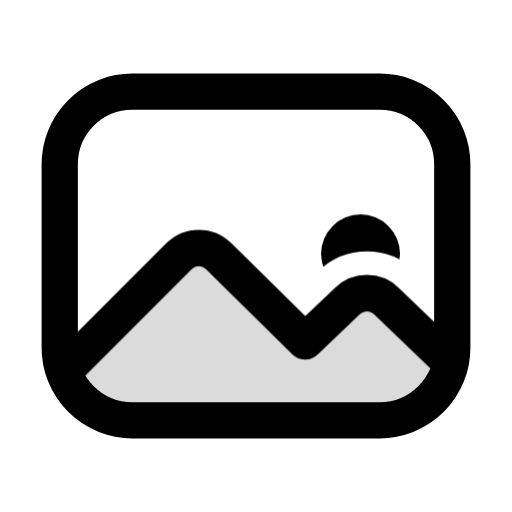
t = 0.00 s
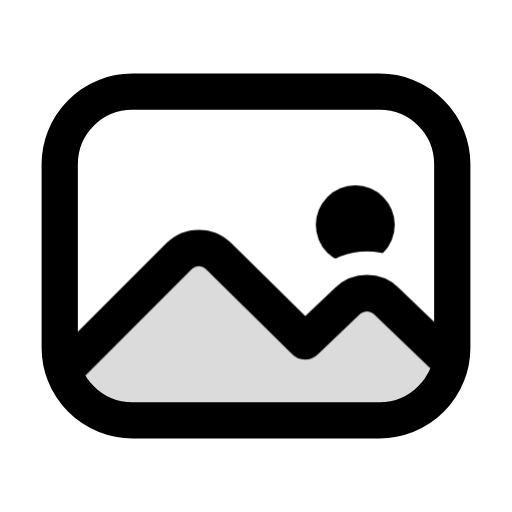
t = 0.08 s
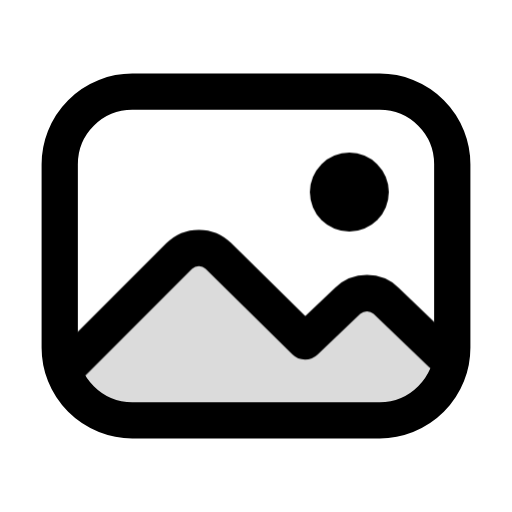
t = 0.16 s
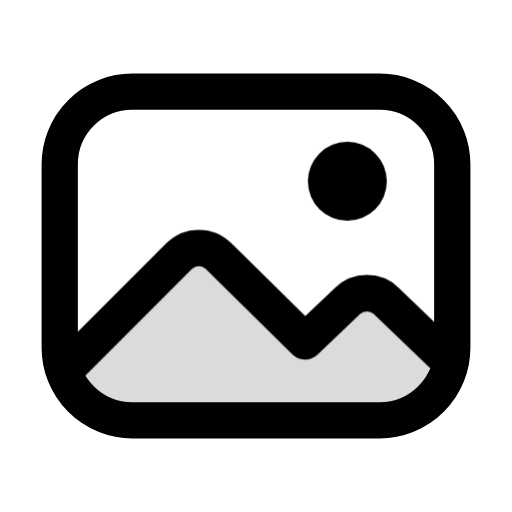
t = 0.22 s
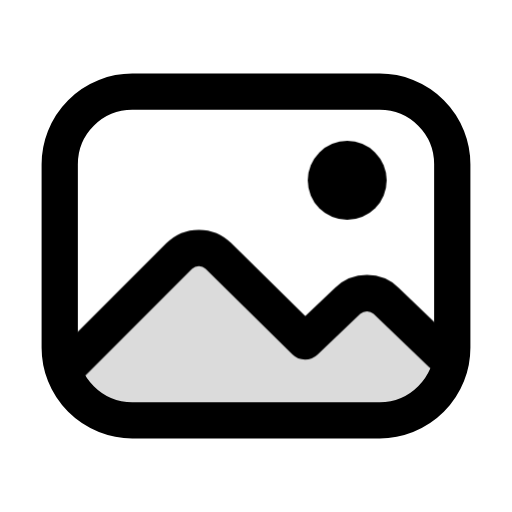
t = 0.34 s
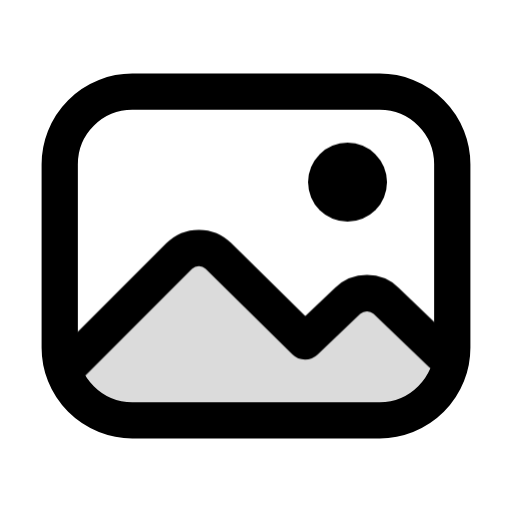
t = 0.40 s

The animated SVG that drew these frames (rendered in a browser with its animation timeline set to each time). Animation: 2 CSS @keyframes rules; one cycle of 0.40 s.

<svg xmlns="http://www.w3.org/2000/svg" class="mu-icon mu-ic-image" width="24" height="24" viewBox="0 0 24 24">
<!-- MetalUI icon: Image. Hover: sun rises behind the ridge. Press (:active or data-state="press"): frame breathes, sun flares. Reduced motion: static. -->
<style>
.mu-icon{--sw:1.7;--k-spring:linear(0,0.0117,0.0435,0.0909,0.1499,0.217,0.2892,0.3637,0.4386,0.512,0.5826,0.6494,0.7114,0.7683,0.8196,0.8654,0.9056,0.9403,0.9698,0.9944,1.0145,1.0305,1.0428,1.0518,1.0579,1.0616,1.0632,1.063,1.0615,1.0588,1.0554,1.0513,1.0468,1.0422,1.0374,1.0327,1.0282,1.0238,1.0198,1.0161,1.0127,1.0096,1.007,1.0046,1);--k-soft:linear(0,0.0063,0.0235,0.0493,0.0818,0.1194,0.1605,0.2042,0.2492,0.2949,0.3406,0.3856,0.4297,0.4723,0.5133,0.5525,0.5898,0.625,0.6581,0.6892,0.7181,0.745,0.77,0.793,0.8142,0.8337,0.8515,0.8678,0.8826,0.896,0.9082,0.9192,0.9291,0.938,0.9459,0.953,0.9594,0.965,0.97,0.9745,0.9784,0.9818,0.9848,0.9874,1);--k-dur:.46s;flex:none;overflow:visible;fill:none;stroke:currentColor;stroke-width:var(--sw);stroke-linecap:round;stroke-linejoin:round}
.mu-icon *{transform-box:view-box}
.mu-icon .f{fill:var(--mu-duo-fill,currentColor);fill-opacity:calc(var(--duo,.14) * var(--mu-duo-k,1) * var(--mu-duo-tint,1))}
.mu-icon .s{fill:currentColor;stroke:none}
.mu-icon .d{fill:var(--mu-duo-fill,currentColor);fill-opacity:calc(var(--duo,.14) * var(--mu-duo-k,1) * var(--mu-duo-tint,1));stroke:none}
@media (prefers-reduced-motion:no-preference){
.mu-icon *{transition:transform var(--k-dur) var(--k-spring) var(--dl,0s),opacity .2s ease var(--dl,0s),d var(--k-dur) var(--k-spring) var(--dl,0s),stroke-dashoffset var(--k-dur) var(--k-spring) var(--dl,0s),fill-opacity .2s ease}
}
svg.mu-icon .sun{transform-origin:16.9px 11.9px} svg.mu-icon .fr{transform-origin:12px 12px}
@media (prefers-reduced-motion:no-preference){svg.mu-icon:is(:hover,[data-state~="hover"]) .sun{transform:translate(-.6px,-3.3px)} svg.mu-icon:is(:active,[data-state~="press"]) .fr{animation:img-f .36s cubic-bezier(.3,0,.2,1)} svg.mu-icon:is(:active,[data-state~="press"]) .sun{animation:img-s .4s cubic-bezier(.3,0,.2,1)} @keyframes img-f{40%{transform:scale(.94)}} @keyframes img-s{40%{transform:translate(-.6px,-3.3px) scale(1.3)}}}</style>
<defs><clipPath id="mu-image-in"><rect x="3.6" y="5.1" width="16.8" height="13.8" rx="2.6"/></clipPath><mask id="mu-image-sky" maskUnits="userSpaceOnUse" x="0" y="0" width="24" height="24"><rect width="24" height="24" fill="#fff" stroke="none"/><path d="M2 18.4 8.4 12a1.3 1.3 0 0 1 1.84 0L14.3 16l2-1.9a1.3 1.3 0 0 1 1.8 0L22 17.8V24H2Z" fill="#000" stroke="#000" stroke-width="3.9" stroke-linejoin="round"/></mask></defs><rect class="fr" x="2.8" y="4.3" width="18.4" height="15.4" rx="3.4"/><g clip-path="url(#mu-image-in)"><g mask="url(#mu-image-sky)"><circle class="sun s" cx="16.9" cy="11.9" r="1.85"/></g><path class="d" d="M2 18.4 8.4 12a1.3 1.3 0 0 1 1.84 0L14.3 16l2-1.9a1.3 1.3 0 0 1 1.8 0L22 17.8V24H2Z"/></g><path class="rg" d="M3.4 17 8.4 12a1.3 1.3 0 0 1 1.84 0L14.3 16l2-1.9a1.3 1.3 0 0 1 1.8 0l2.6 2.5"/>
</svg>
